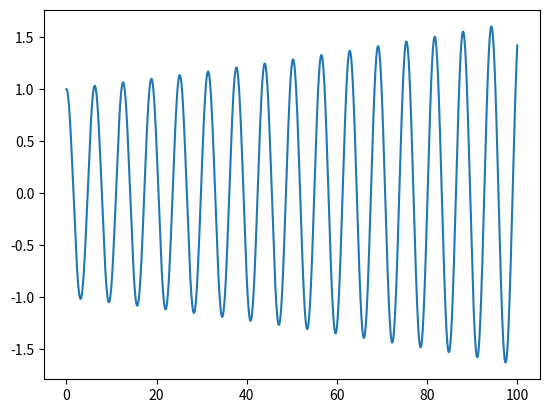

This figure's Python source:
#!/bin/env python
# Using the magic encoding
# -*- coding: utf-8 -*
import numpy as np 
import matplotlib
import matplotlib.pyplot as plt

k=1
m=1
g=9.8
dt=0.01
x=[1]
v=[0]
a=[-k*x[0]]
t=[0]
for tt in range(10000): 
	t.append(t[-1]+dt)
	a.append(-k*x[-1])
	x.append(x[-1]+v[-1]*dt+0.5*a[-1]*dt**2)
	v.append(v[-1]+0.5*(a[-1]+a[-2])*dt)
plt.figure(1)
plt.plot(t,x)
#plt.axes().set_aspect('equal')
plt.show()
